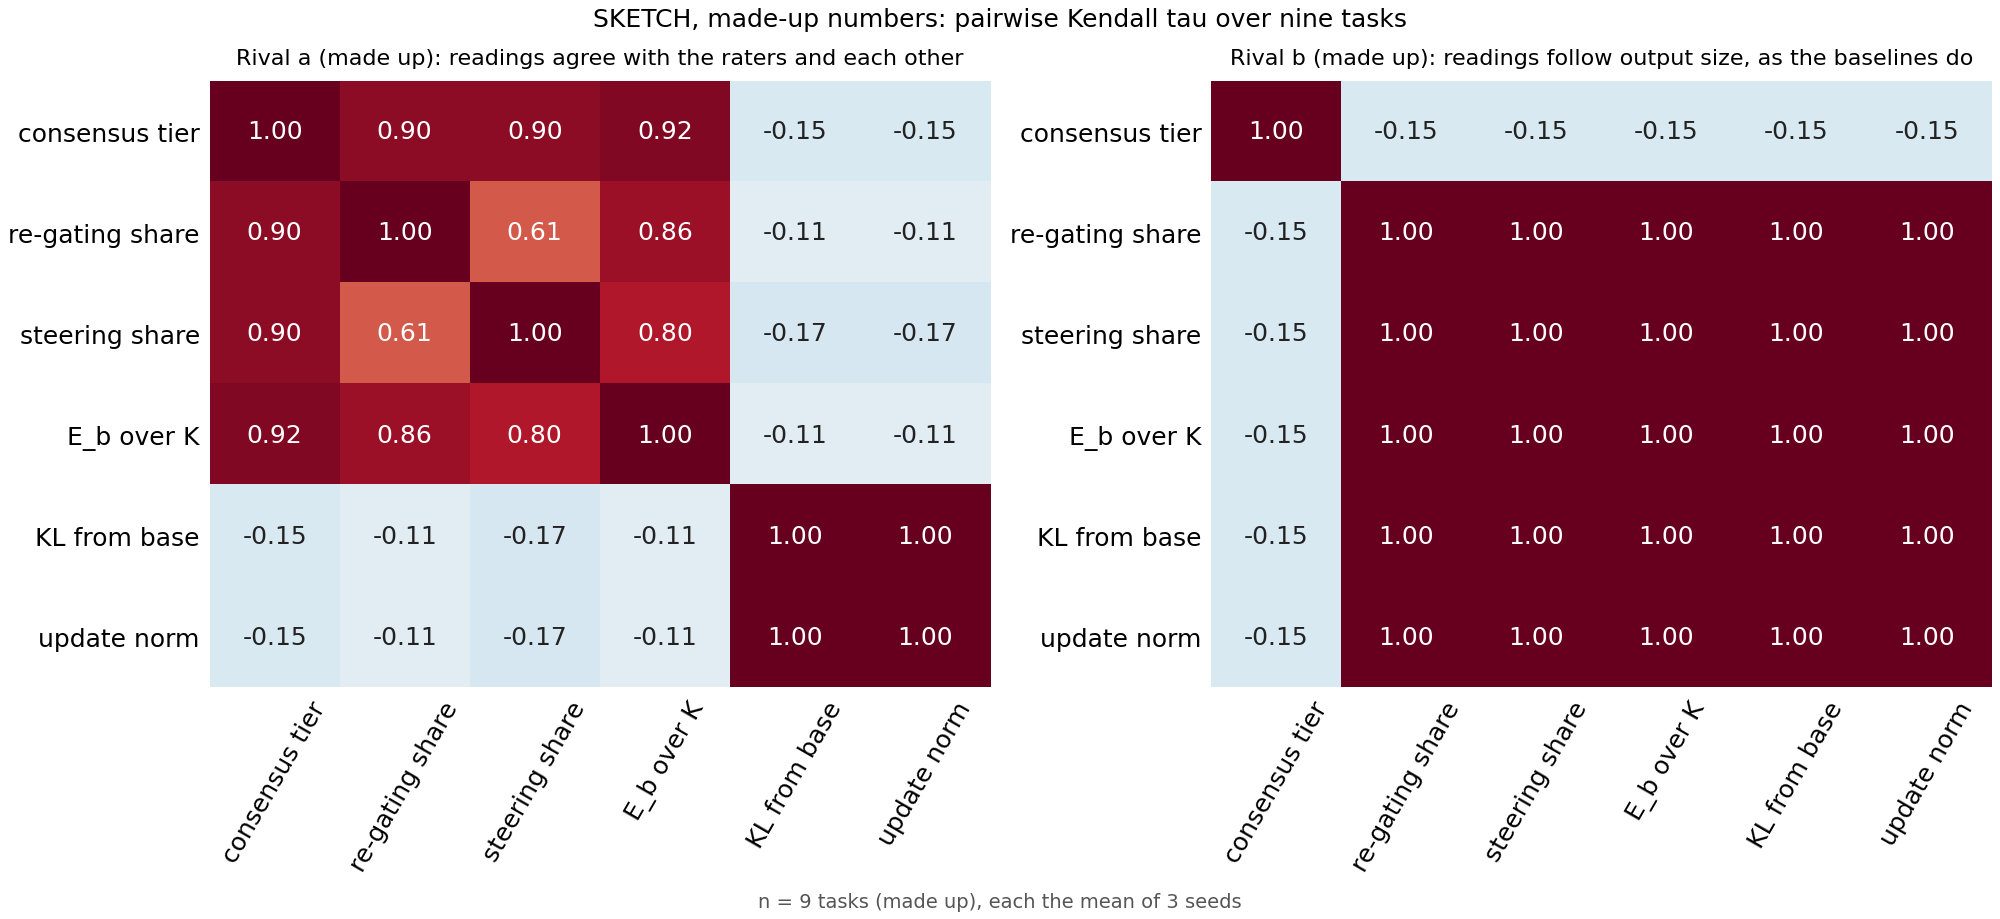

The table this chart was drawn from, first rows:
panel, row, col, tau
Rival a (made up): readings agree with t…, tier, tier, 1.0
Rival a (made up): readings agree with t…, tier, share, 0.8975
Rival a (made up): readings agree with t…, tier, steering, 0.8975
Rival a (made up): readings agree with t…, tier, E_b, 0.9235
Rival a (made up): readings agree with t…, tier, kl, -0.1547
Rival a (made up): readings agree with t…, tier, size, -0.1547
Rival a (made up): readings agree with t…, share, tier, 0.8975
Rival a (made up): readings agree with t…, share, share, 1.0
Rival a (made up): readings agree with t…, share, steering, 0.6111
Rival a (made up): readings agree with t…, share, E_b, 0.8575
Rival a (made up): readings agree with t…, share, kl, -0.1111
Rival a (made up): readings agree with t…, share, size, -0.1111
Rival a (made up): readings agree with t…, steering, tier, 0.8975
Rival a (made up): readings agree with t…, steering, share, 0.6111
Rival a (made up): readings agree with t…, steering, steering, 1.0
Rival a (made up): readings agree with t…, steering, E_b, 0.8003
Rival a (made up): readings agree with t…, steering, kl, -0.1667
Rival a (made up): readings agree with t…, steering, size, -0.1667
Rival a (made up): readings agree with t…, E_b, tier, 0.9235
Rival a (made up): readings agree with t…, E_b, share, 0.8575
Rival a (made up): readings agree with t…, E_b, steering, 0.8003
Rival a (made up): readings agree with t…, E_b, E_b, 1
Rival a (made up): readings agree with t…, E_b, kl, -0.1143
Rival a (made up): readings agree with t…, E_b, size, -0.1143
Rival a (made up): readings agree with t…, kl, tier, -0.1547
Rival a (made up): readings agree with t…, kl, share, -0.1111
Rival a (made up): readings agree with t…, kl, steering, -0.1667
Rival a (made up): readings agree with t…, kl, E_b, -0.1143
Rival a (made up): readings agree with t…, kl, kl, 1.0
Rival a (made up): readings agree with t…, kl, size, 1.0
Rival a (made up): readings agree with t…, size, tier, -0.1547
Rival a (made up): readings agree with t…, size, share, -0.1111
Rival a (made up): readings agree with t…, size, steering, -0.1667
Rival a (made up): readings agree with t…, size, E_b, -0.1143
Rival a (made up): readings agree with t…, size, kl, 1.0
Rival a (made up): readings agree with t…, size, size, 1.0
Rival b (made up): readings follow outpu…, tier, tier, 1.0
Rival b (made up): readings follow outpu…, tier, share, -0.1547
Rival b (made up): readings follow outpu…, tier, steering, -0.1547
Rival b (made up): readings follow outpu…, tier, E_b, -0.1547
Rival b (made up): readings follow outpu…, tier, kl, -0.1547
Rival b (made up): readings follow outpu…, tier, size, -0.1547
Rival b (made up): readings follow outpu…, share, tier, -0.1547
Rival b (made up): readings follow outpu…, share, share, 1.0
Rival b (made up): readings follow outpu…, share, steering, 1.0
Rival b (made up): readings follow outpu…, share, E_b, 1.0
Rival b (made up): readings follow outpu…, share, kl, 1.0
Rival b (made up): readings follow outpu…, share, size, 1.0
Rival b (made up): readings follow outpu…, steering, tier, -0.1547
Rival b (made up): readings follow outpu…, steering, share, 1.0
Rival b (made up): readings follow outpu…, steering, steering, 1.0
Rival b (made up): readings follow outpu…, steering, E_b, 1.0
Rival b (made up): readings follow outpu…, steering, kl, 1.0
Rival b (made up): readings follow outpu…, steering, size, 1.0
Rival b (made up): readings follow outpu…, E_b, tier, -0.1547
Rival b (made up): readings follow outpu…, E_b, share, 1.0
Rival b (made up): readings follow outpu…, E_b, steering, 1.0
Rival b (made up): readings follow outpu…, E_b, E_b, 1.0
Rival b (made up): readings follow outpu…, E_b, kl, 1.0
Rival b (made up): readings follow outpu…, E_b, size, 1.0
... 12 more rows
